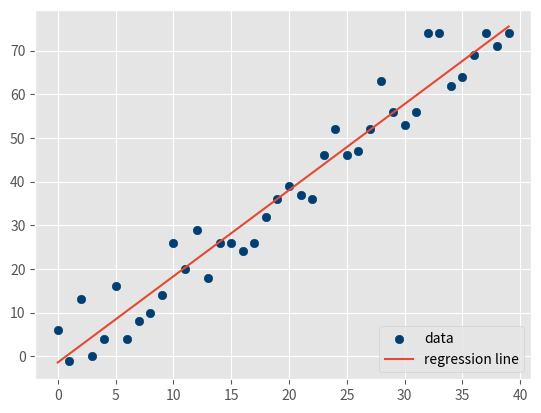

Generate this figure with matplotlib:
from statistics import mean
import numpy as np
import random
import matplotlib.pyplot as plt
from matplotlib import style

style.use('ggplot')


def create_dataset(hm, variance, step=2, correlation=False):        # hm = number of points(how much) ,
    val = 1
    ys = []
    for i in range(hm):
        y = val + random.randrange(-variance, variance)
        ys.append(y)
        if correlation and correlation == 'pos':                   # positive corelation will add to value of ys
            val += step
        elif correlation and correlation == 'neg':                 # negative correlation will reduce the value of ys
            val -= step

    xs = [i for i in range(len(ys))]

    return np.array(xs, dtype=np.float64), np.array(ys, dtype=np.float64)


def best_fit_slope_and_intercept(xs, ys):                       # using mean square method for calculating the slope.
    m = (((mean(xs) * mean(ys)) - mean(xs * ys)) /
         ((mean(xs) * mean(xs)) - mean(xs * xs)))

    b = mean(ys) - m * mean(xs)                                 # defining b based on mean values

    return m, b


def coefficient_of_determination(ys_orig, ys_line):
    y_mean_line = [mean(ys_orig) for y in ys_orig]

    squared_error_regr = sum((ys_line - ys_orig) * (ys_line - ys_orig))
    squared_error_y_mean = sum((y_mean_line - ys_orig) * (y_mean_line - ys_orig))

    print(squared_error_regr)
    print(squared_error_y_mean)

    r_squared = 1 - (squared_error_regr / squared_error_y_mean)        # r is coefficient correlation

    return r_squared



#xs = np.array([1,2,3,4,5], dtype=np.float64)
#ys = np.array([5,4,6,5,6], dtype=np.float64)

xs, ys = create_dataset(40, 10, 2, correlation='pos')       # with smaller variance we have better corelation coefficient

m, b = best_fit_slope_and_intercept(xs, ys)                    # correlation can be 'pos' or 'neg' which determine the positivity or negativity od line slop
regression_line = [(m * x) + b for x in xs]
r_squared = coefficient_of_determination(ys, regression_line)
print(r_squared)

plt.scatter(xs, ys, color='#003F72', label='data')
plt.plot(xs, regression_line, label='regression line')
plt.legend(loc=4)
plt.show()
